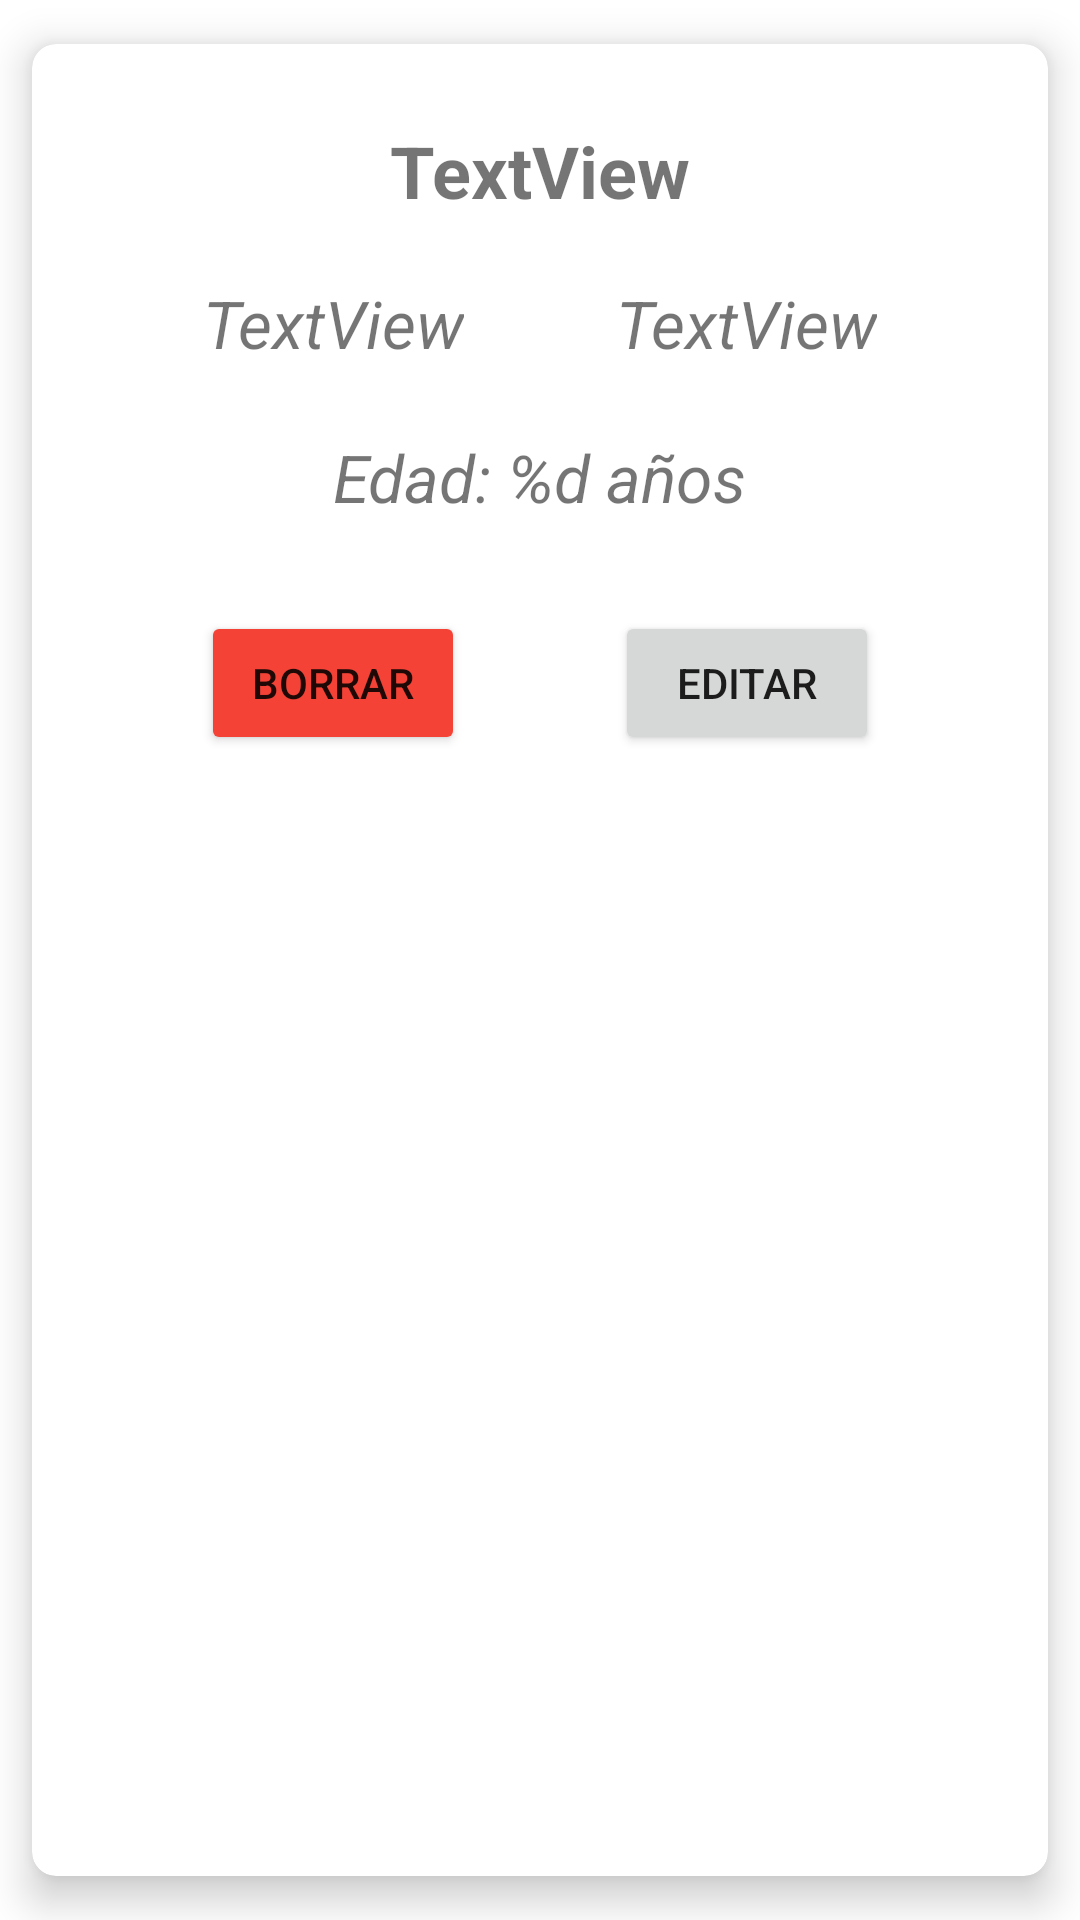

This screen was rendered from an Android layout file. Write that file and the resources it references.
<!-- AndroidManifest.xml: application theme Theme.FireBase01_23_01_23 -->
<!-- res/layout/users_layout.xml -->
<?xml version="1.0" encoding="utf-8"?>
<androidx.cardview.widget.CardView xmlns:android="http://schemas.android.com/apk/res/android"
    xmlns:app="http://schemas.android.com/apk/res-auto"
    xmlns:tools="http://schemas.android.com/tools"
    android:layout_width="match_parent"
    android:layout_height="wrap_content"
    android:padding="6dp"
    app:cardCornerRadius="8dp"
    app:cardElevation="8dp"
    app:cardUseCompatPadding="true">

    <androidx.constraintlayout.widget.ConstraintLayout
        android:layout_width="match_parent"
        android:layout_height="274dp"
        android:padding="6dp">

        <TextView
            android:id="@+id/tvUserName"
            android:layout_width="wrap_content"
            android:layout_height="wrap_content"
            android:layout_marginTop="20dp"
            android:text="TextView"
            android:textSize="24sp"
            android:textStyle="bold"
            app:layout_constraintEnd_toEndOf="parent"
            app:layout_constraintHorizontal_bias="0.5"
            app:layout_constraintStart_toStartOf="parent"
            app:layout_constraintTop_toTopOf="parent" />

        <TextView
            android:id="@+id/tvNombre"
            android:layout_width="wrap_content"
            android:layout_height="wrap_content"
            android:layout_marginTop="20dp"
            android:text="TextView"
            android:textSize="22sp"
            android:textStyle="italic"
            app:layout_constraintEnd_toStartOf="@+id/tvApellidos"
            app:layout_constraintHorizontal_bias="0.5"
            app:layout_constraintStart_toStartOf="parent"
            app:layout_constraintTop_toBottomOf="@+id/tvUserName" />

        <TextView
            android:id="@+id/tvApellidos"
            android:layout_width="wrap_content"
            android:layout_height="wrap_content"
            android:text="TextView"
            android:textSize="22sp"
            android:textStyle="italic"
            app:layout_constraintBottom_toBottomOf="@+id/tvNombre"
            app:layout_constraintEnd_toEndOf="parent"
            app:layout_constraintHorizontal_bias="0.5"
            app:layout_constraintStart_toEndOf="@+id/tvNombre"
            app:layout_constraintTop_toTopOf="@+id/tvNombre" />

        <TextView
            android:id="@+id/tvEdad"
            android:layout_width="wrap_content"
            android:layout_height="wrap_content"
            android:layout_marginTop="22dp"
            android:text="@string/edad"
            android:textSize="22sp"
            android:textStyle="italic"
            app:layout_constraintEnd_toEndOf="parent"
            app:layout_constraintHorizontal_bias="0.5"
            app:layout_constraintStart_toStartOf="parent"
            app:layout_constraintTop_toBottomOf="@+id/tvNombre" />

        <Button
            android:id="@+id/btnBorrar"
            android:layout_width="wrap_content"
            android:layout_height="wrap_content"
            android:layout_marginTop="30dp"
            android:backgroundTint="#F44336"
            android:text="Borrar"
            app:layout_constraintEnd_toStartOf="@+id/btnEditar"
            app:layout_constraintHorizontal_bias="0.5"
            app:layout_constraintStart_toStartOf="parent"
            app:layout_constraintTop_toBottomOf="@+id/tvEdad" />

        <Button
            android:id="@+id/btnEditar"
            android:layout_width="wrap_content"
            android:layout_height="wrap_content"
            android:text="Editar"
            app:layout_constraintBottom_toBottomOf="@+id/btnBorrar"
            app:layout_constraintEnd_toEndOf="parent"
            app:layout_constraintHorizontal_bias="0.5"
            app:layout_constraintStart_toEndOf="@+id/btnBorrar"
            app:layout_constraintTop_toTopOf="@+id/btnBorrar" />
    </androidx.constraintlayout.widget.ConstraintLayout>
</androidx.cardview.widget.CardView>
<!-- resources referenced by this layout -->
<resources>
  <string name="edad">Edad: %d años </string>
  <style name="Theme.FireBase01_23_01_23" parent="Theme.MaterialComponents.DayNight.DarkActionBar">
          
          <item name="colorPrimary">@color/purple_500</item>
          <item name="colorPrimaryVariant">@color/purple_700</item>
          <item name="colorOnPrimary">@color/white</item>
          
          <item name="colorSecondary">@color/teal_200</item>
          <item name="colorSecondaryVariant">@color/teal_700</item>
          <item name="colorOnSecondary">@color/black</item>
          
          <item name="android:statusBarColor">?attr/colorPrimaryVariant</item>
          
      </style>
  <!-- not gathered from this repository: default colours our renderer supplied (Android Studio template values) -->
  <color name="purple_500">#FF6200EE</color>
  <color name="purple_700">#FF3700B3</color>
  <color name="teal_200">#FF03DAC5</color>
  <color name="teal_700">#FF018786</color>
  <color name="black">#FF000000</color>
  <color name="white">#FFFFFFFF</color>
</resources>
